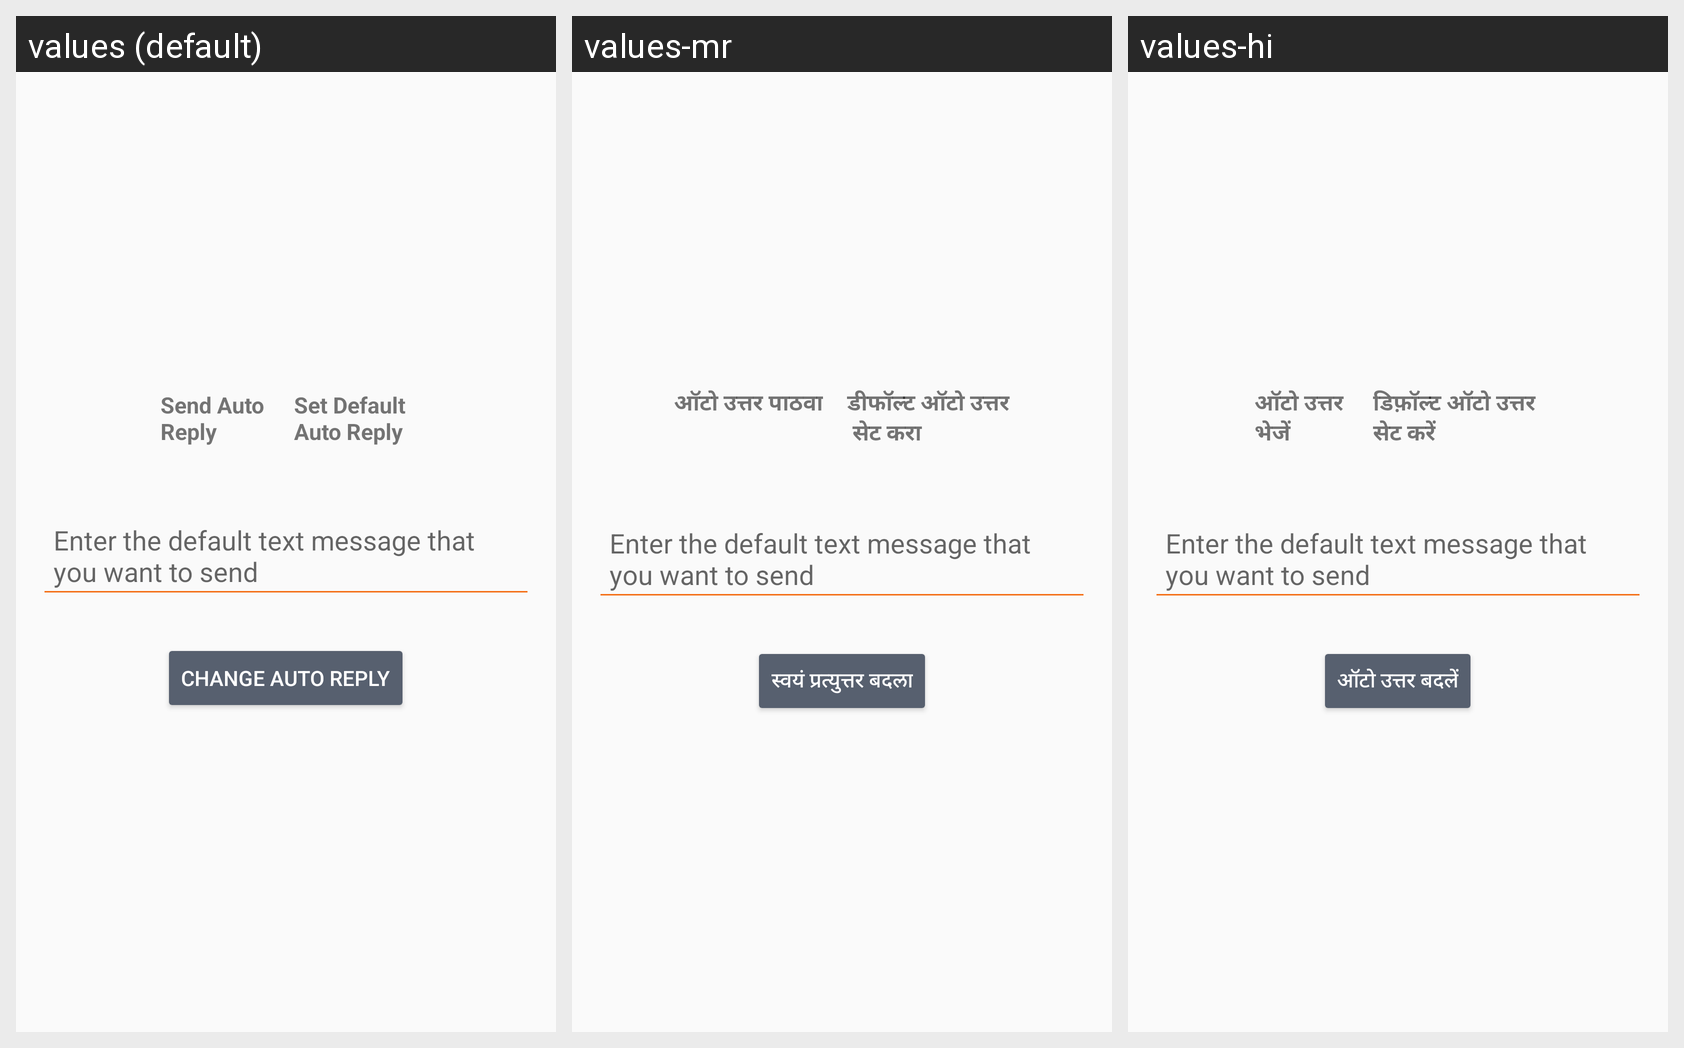

Translations of the strings shown on this Android screen, per locale in the grid:
Android screen res/layout/fragment_auto_reply.xml rendered under 3 locales, left to right: values (default), values-mr, values-hi. Device: Nexus 5 (rendered at 1080×1920; each locale shown at half size, 540×960, under a caption strip naming it); theme AppTheme.
Strings drawn on this screen, with the default value and each locale's value (text and hints the layout hard-codes appear in the picture but are not listed):

fragment_auto_reply_sendAutoReplyText
  values: Send Auto 
      Reply
  values-mr: ऑटो उत्तर पाठवा
  values-hi: ऑटो उत्तर 
      भेजें

fragment_auto_reply_defaultAutoReplyText
  values: Set Default 
      Auto Reply
  values-mr: डीफॉल्ट ऑटो उत्तर
       सेट करा
  values-hi: डिफ़ॉल्ट ऑटो उत्तर 
      सेट करें

fragment_auto_reply_setAutoReplyButton
  values: Change auto reply
  values-mr: स्वयं प्रत्युत्तर बदला
  values-hi: ऑटो उत्तर बदलें
